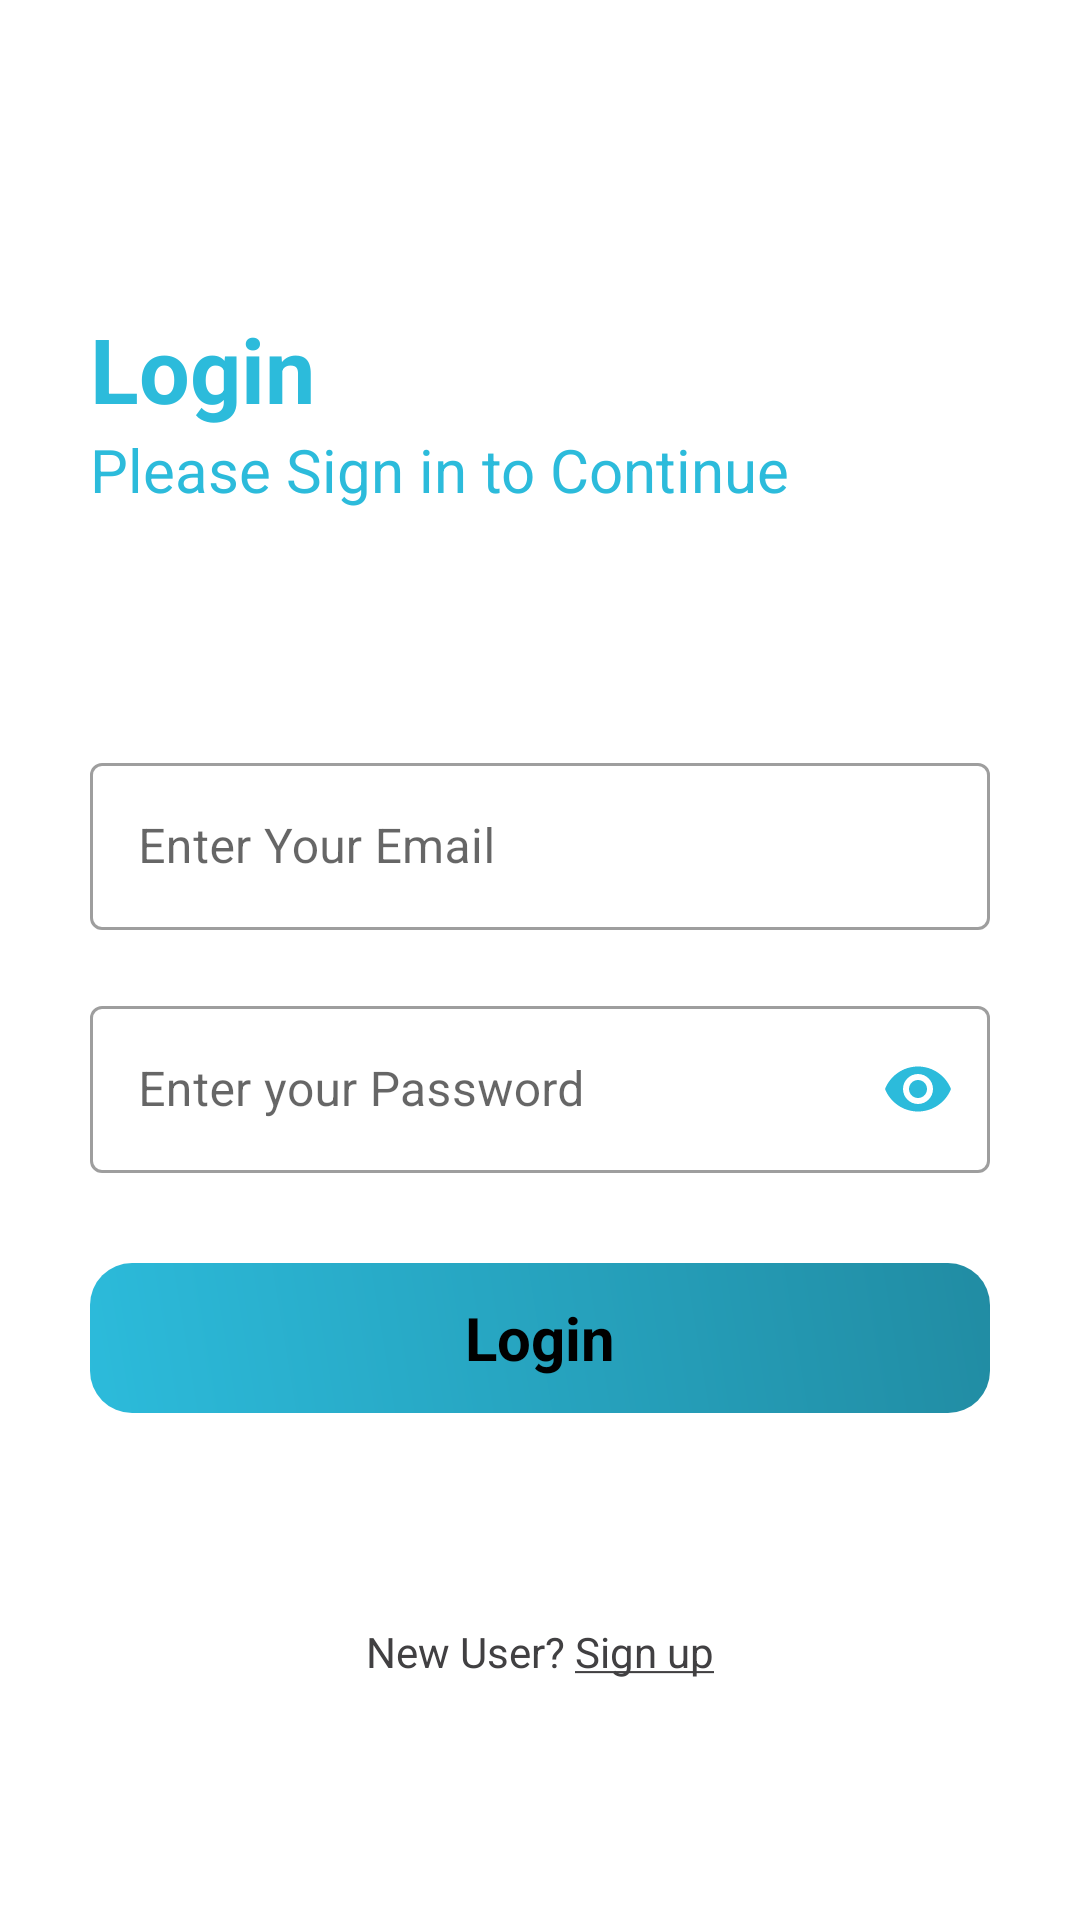

This screen was rendered from an Android layout file. Write that file and the resources it references.
<!-- AndroidManifest.xml: application theme Theme.Mentors -->
<!-- res/layout/activity_login.xml -->
<?xml version="1.0" encoding="utf-8"?>
<RelativeLayout xmlns:android="http://schemas.android.com/apk/res/android"
    xmlns:app="http://schemas.android.com/apk/res-auto"
    xmlns:tools="http://schemas.android.com/tools"
    android:layout_width="match_parent"
    android:layout_height="match_parent"
    tools:context=".login">

    <RelativeLayout
        android:layout_width="match_parent"
        android:layout_height="wrap_content"
        android:id="@+id/centerline"
        android:layout_centerInParent="true">

    </RelativeLayout>

    <LinearLayout
        android:layout_width="match_parent"
        android:layout_height="wrap_content"
        android:layout_marginLeft="30dp"
        android:layout_marginRight="30dp"
        android:layout_above="@id/centerline"
        android:layout_marginBottom="150dp"
        android:orientation="vertical">

        <TextView
            android:layout_width="match_parent"
            android:layout_height="wrap_content"
            android:text="Login"
            android:textSize="30sp"
            android:textColor="@color/aqua"
            android:textStyle="bold">

        </TextView>

        <TextView
            android:layout_width="match_parent"
            android:layout_height="wrap_content"
            android:text="Please Sign in to Continue"
            android:textSize="20sp"
            android:textColor="@color/aqua"
            android:textStyle="normal">

        </TextView>



    </LinearLayout>

    <com.google.android.material.textfield.TextInputLayout
        android:layout_width="match_parent"
        android:layout_height="wrap_content"
        android:layout_above="@+id/centerline"
        android:layout_marginBottom="10dp"
        android:id="@+id/email"
        style="@style/Widget.MaterialComponents.TextInputLayout.OutlinedBox"
        android:layout_marginRight="30dp"
        android:layout_marginLeft="30dp">

        <EditText
            android:layout_width="match_parent"
            android:layout_height="wrap_content"
            android:id="@+id/loginmail"
            android:hint="Enter Your Email"
            android:inputType="textEmailAddress">

        </EditText>

    </com.google.android.material.textfield.TextInputLayout>


    <com.google.android.material.textfield.TextInputLayout
        android:layout_width="match_parent"
        android:layout_height="wrap_content"
        android:layout_below="@+id/centerline"
        android:layout_marginTop="10dp"
        android:id="@+id/password"
        style="@style/Widget.MaterialComponents.TextInputLayout.OutlinedBox"
        android:layout_marginRight="30dp"
        android:layout_marginLeft="30dp"
        app:passwordToggleEnabled="true"
        app:passwordToggleTint="@color/aqua"
        >

        <EditText
            android:layout_width="match_parent"
            android:layout_height="wrap_content"
            android:id="@+id/loginpassword"
            android:inputType="textPassword"
            android:password="true"
            android:hint="Enter your Password">

        </EditText>

    </com.google.android.material.textfield.TextInputLayout>


    <RelativeLayout
        android:layout_width="match_parent"
        android:layout_height="50dp"
        android:layout_marginLeft="30dp"
        android:layout_marginRight="30dp"
        android:layout_marginTop="30dp"
        android:background="@drawable/button_get_started_bg"
        android:layout_below="@id/password"
        android:id="@+id/login">

        <TextView
            android:layout_width="wrap_content"
            android:layout_height="wrap_content"
            android:textStyle="bold"
            android:layout_marginStart="8dp"
            android:textSize="20sp"
            android:text="Login"
            android:layout_centerInParent="true"
            android:textColor="@color/black">

        </TextView>

        <ImageView
            android:layout_width="50dp"
            android:layout_height="50dp"
            android:layout_centerInParent="true"
            android:layout_alignParentEnd="true"
            android:layout_marginRight="100dp"
            android:tint="@color/black"
            android:src="@drawable/ic_baseline_keyboard_arrow_right_24"/>

    </RelativeLayout>

    <TextView
        android:layout_width="match_parent"
        android:layout_height="wrap_content"
        android:textAlignment="center"
        android:text="@string/new_user"
        android:layout_marginLeft="20dp"
        android:layout_marginRight="20dp"
        android:textColor="#414042"
        android:layout_below="@id/login"
        android:id="@+id/gotosignup"
        android:layout_marginTop="70dp">

    </TextView>

</RelativeLayout>
<!-- resources referenced by this layout -->
<resources>
  <color name="aqua">#2CBBDB</color>
  <color name="black">#FF000000</color>
  <!-- drawable button_get_started_bg (drawable) -->
  <?xml version="1.0" encoding="utf-8"?>
  <shape xmlns:android="http://schemas.android.com/apk/res/android">
  
      <corners
      android:radius="14dp"
      />
      <gradient
          android:angle="45"
          android:startColor="#2CBBDB"
          android:endColor="#218CA3"
          android:type="linear"
          />
      <padding
          android:left="0dp"
          android:top="0dp"
          android:right="0dp"
          android:bottom="0dp"
          />
      <size
          android:width="270dp"
          android:height="60dp"
          />
  </shape>
  <string name="new_user">New User? <u>Sign up</u></string>
  <style name="Theme.Mentors" parent="Theme.MaterialComponents.DayNight.NoActionBar">
          
          <item name="colorPrimary">@color/aqua</item>
          <item name="colorPrimaryVariant">@color/aqua</item>
          <item name="colorOnPrimary">@color/white</item>
          
          <item name="colorSecondary">@color/yellow</item>
          <item name="colorSecondaryVariant">@color/yellow</item>
          <item name="colorOnSecondary">@color/black</item>
          
          <item name="android:statusBarColor" tools:targetApi="l">?attr/colorPrimaryVariant</item>
          
      </style>
  <color name="white">#FFFFFFFF</color>
  <color name="yellow">#C76952</color>
</resources>
